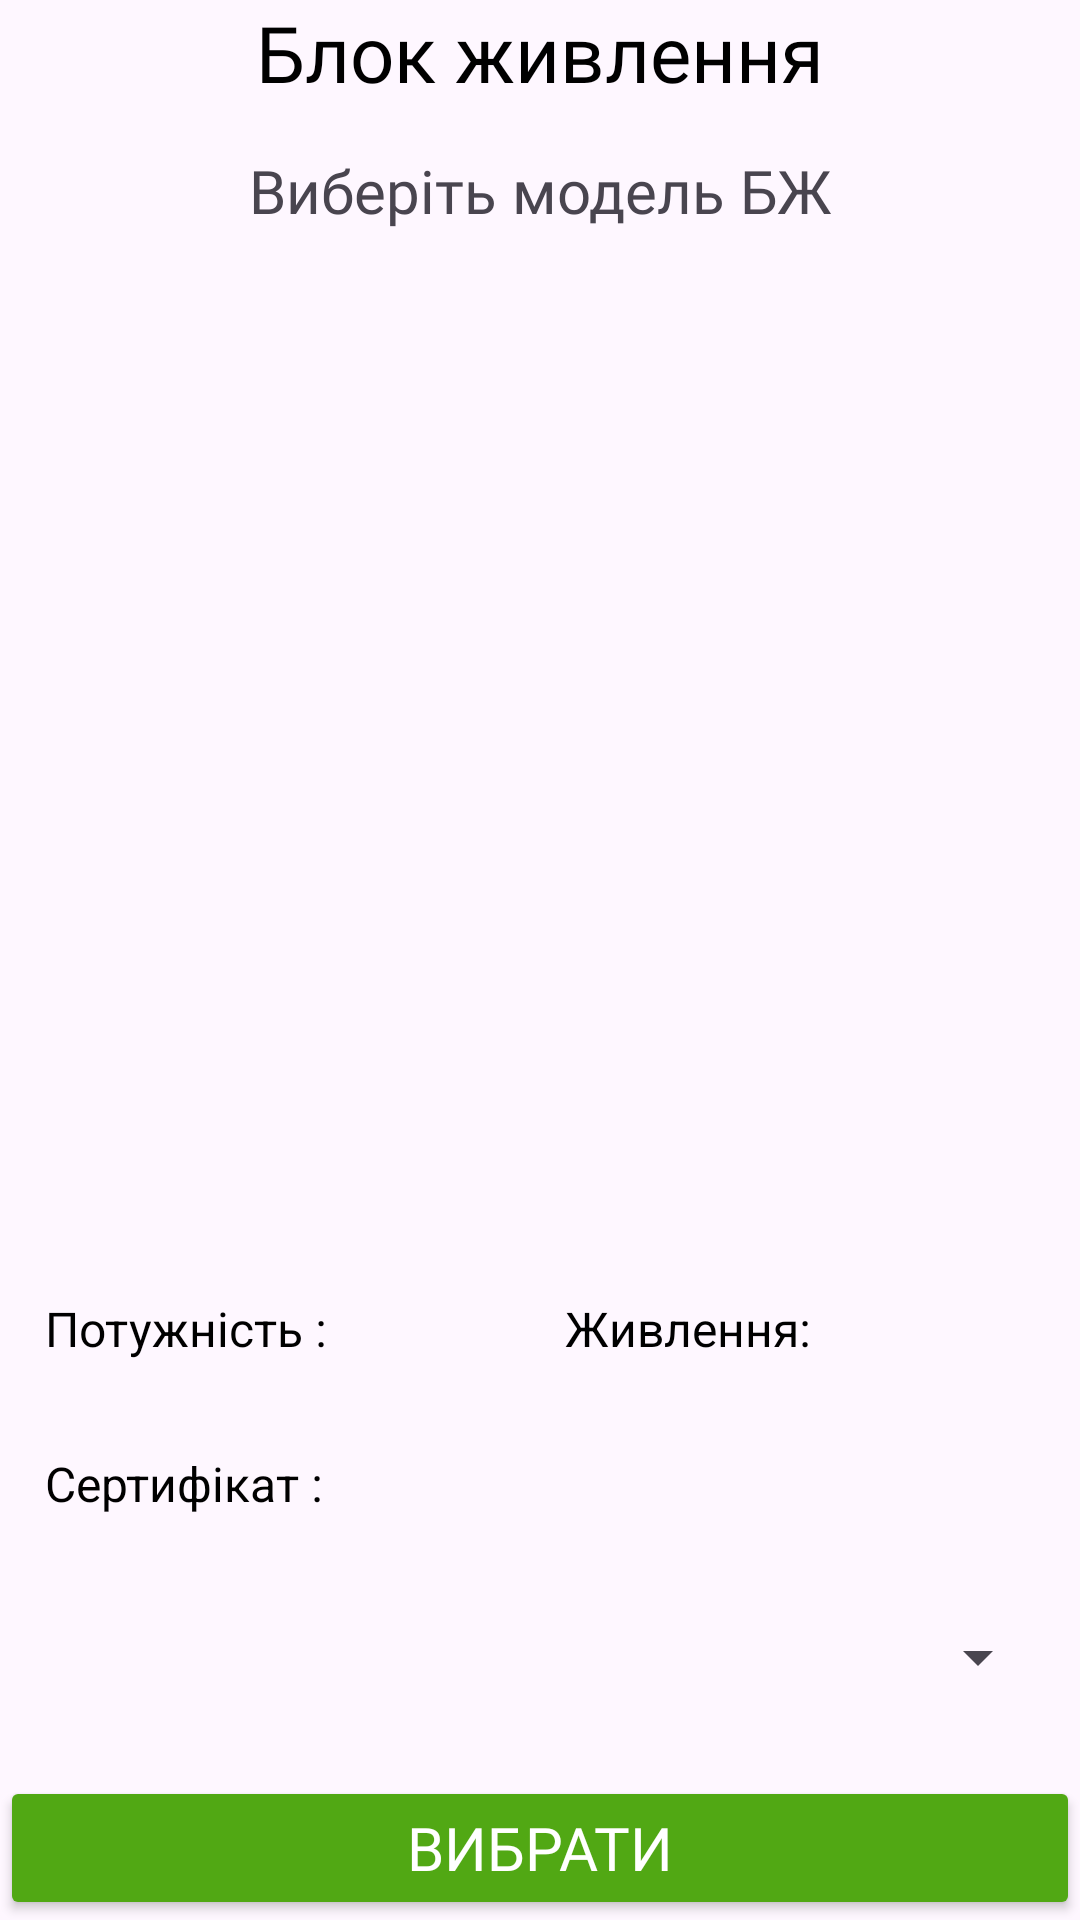

This screen was rendered from an Android layout file. Write that file and the resources it references.
<!-- AndroidManifest.xml: application theme Theme.Kursova -->
<!-- res/layout/activity_power.xml -->
<?xml version="1.0" encoding="utf-8"?>
<LinearLayout xmlns:android="http://schemas.android.com/apk/res/android"
    xmlns:app="http://schemas.android.com/apk/res-auto"
    xmlns:tools="http://schemas.android.com/tools"
    android:id="@+id/main"
    android:layout_width="match_parent"
    android:layout_height="match_parent"
    android:orientation="vertical">

    <TextView
        android:layout_width="match_parent"
        android:layout_height="wrap_content"
        android:fontFamily="@font/inter_medium"
        android:gravity="center"
        android:text="Блок живлення"
        android:textColor="@color/black"
        android:textSize="26sp"
        app:layout_constraintEnd_toEndOf="parent"
        app:layout_constraintHorizontal_bias="0.5"
        app:layout_constraintStart_toStartOf="parent"
        app:layout_constraintTop_toTopOf="parent"
        tools:ignore="HardcodedText" />

    <TextView
        android:id="@+id/textView3"
        android:layout_width="match_parent"
        android:layout_height="wrap_content"
        android:layout_marginTop="15dp"
        android:text="Виберіть модель БЖ"
        android:fontFamily="@font/inter_medium"
        android:textSize="20sp"
        android:gravity="center"
        tools:ignore="HardcodedText" />
    <ImageView
        android:id="@+id/powerImageView"
        android:layout_margin="20dp"
        android:layout_gravity="center"
        android:layout_width="300dp"
        android:layout_height="300dp"
        tools:ignore="ContentDescription" />
    <LinearLayout
        android:orientation="horizontal"
        android:layout_width="match_parent"
        android:layout_height="wrap_content" >
        <TextView
            android:id="@+id/powerTextView"
            android:layout_width="wrap_content"
            android:layout_height="wrap_content"
            android:layout_margin="15dp"
            android:layout_marginTop="0dp"
            android:text="Потужність : "
            android:textColor="@android:color/black"
            android:textSize="16sp"
            tools:ignore="HardcodedText" />

        <TextView
            android:layout_width="10dp"
            android:layout_height="match_parent"
            android:layout_weight="0.5"
            android:text="" />

        <TextView
            android:id="@+id/motherPowerTextView"
            android:layout_width="wrap_content"
            android:layout_height="wrap_content"
            android:layout_margin="15dp"
            android:layout_marginTop="0dp"
            android:layout_weight="1"
            android:text="Живлення: "
            android:textColor="@android:color/black"
            android:textSize="16sp"
            tools:ignore="HardcodedText" />
    </LinearLayout>

    <LinearLayout
        android:layout_width="match_parent"
        android:layout_height="wrap_content"
        android:orientation="horizontal">
        <TextView
            android:id="@+id/certificateTextView"
            android:layout_width="wrap_content"
            android:layout_height="wrap_content"
            android:layout_margin="15dp"
            android:layout_marginTop="0dp"
            android:text="Сертифікат : "
            android:textColor="@android:color/black"
            android:textSize="16sp"
            tools:ignore="HardcodedText" />
        <TextView
            android:layout_width="wrap_content"
            android:layout_height="match_parent"
            android:layout_weight="0.5"
            android:text=""
            tools:ignore="InefficientWeight" />

    </LinearLayout>


    <Spinner
        android:id="@+id/power_spinner"
        android:layout_width="match_parent"
        android:layout_height="wrap_content"
        android:layout_marginStart="10dp"
        android:layout_marginTop="20dp"
        android:layout_marginEnd="10dp"
        android:spinnerMode="dropdown" />
    <RelativeLayout
        android:layout_width="match_parent"
        android:layout_height="match_parent">

        <Button
            android:id="@+id/button_power"
            android:layout_width="match_parent"
            android:layout_height="wrap_content"
            android:layout_alignParentBottom="true"
            android:text="ВИБРАТИ"
            android:fontFamily="@font/inter_bold"
            android:textSize="20sp"
            android:backgroundTint="#51A814"
            android:textColor="@color/white"/>
    </RelativeLayout>

</LinearLayout>
<!-- resources referenced by this layout -->
<resources>
  <color name="black">#FF000000</color>
  <color name="white">#FFFFFFFF</color>
  <style name="Theme.Kursova" parent="Base.Theme.Kursova" />
  <style name="Base.Theme.Kursova" parent="Theme.Material3.DayNight.NoActionBar">
          
          
      </style>
</resources>
